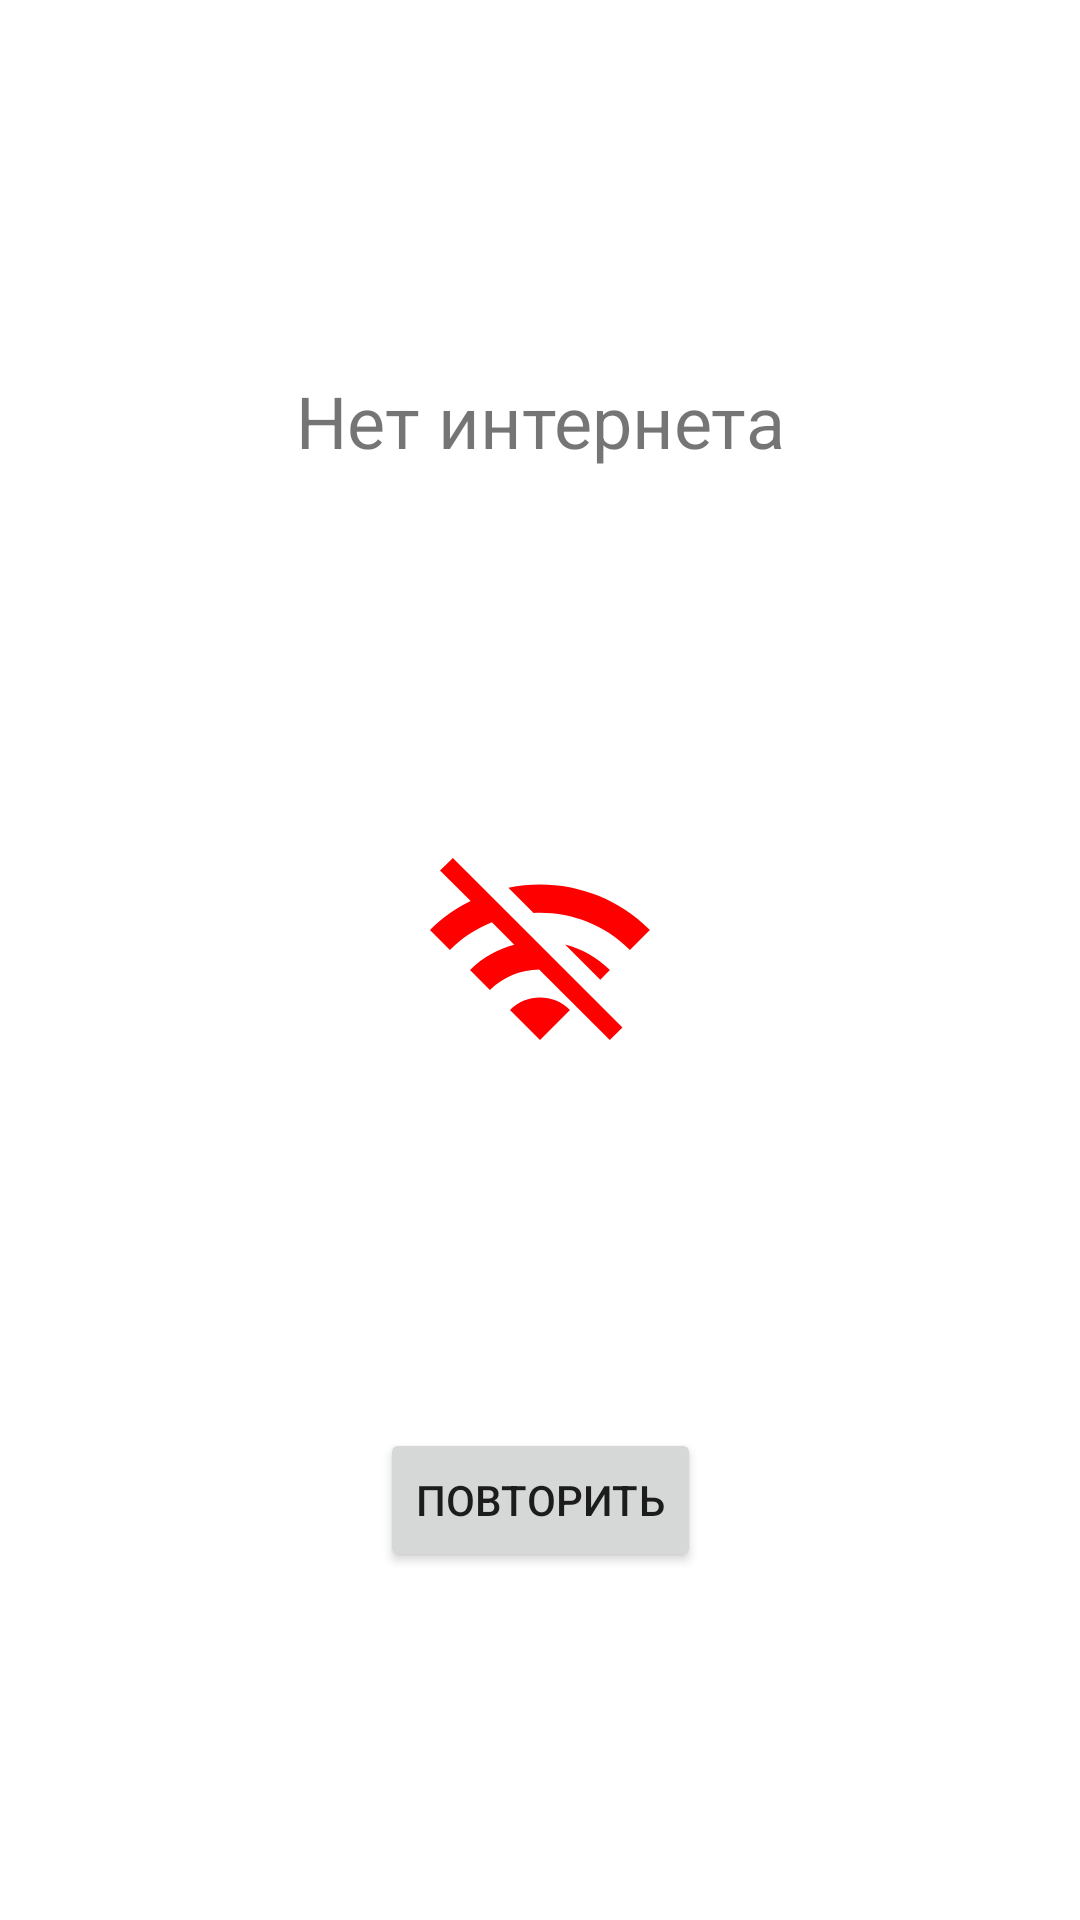

This screen was rendered from an Android layout file. Write that file and the resources it references.
<!-- AndroidManifest.xml: application theme Theme.PrGroupTestApp -->
<!-- res/layout/fragment_no_internet.xml -->
<?xml version="1.0" encoding="utf-8"?>
<androidx.constraintlayout.widget.ConstraintLayout xmlns:android="http://schemas.android.com/apk/res/android"
    xmlns:app="http://schemas.android.com/apk/res-auto"
    xmlns:tools="http://schemas.android.com/tools"
    android:layout_width="match_parent"
    android:layout_height="match_parent"
    tools:context=".fragments.NoInternetFragment">


    <TextView
        android:id="@+id/tvNotInternet"
        android:layout_width="wrap_content"
        android:layout_height="wrap_content"
        android:textSize="24dp"
        android:text="Нет интернета"
        app:layout_constraintBottom_toTopOf="@+id/ivWifi"
        app:layout_constraintEnd_toEndOf="parent"
        app:layout_constraintStart_toStartOf="parent"
        app:layout_constraintTop_toTopOf="parent" />

    <ImageView
        android:id="@+id/ivWifi"
        android:layout_width="80dp"
        android:layout_height="80dp"
        android:src="@drawable/ic_wifi"
        app:layout_constraintBottom_toBottomOf="parent"
        app:layout_constraintEnd_toEndOf="parent"
        app:layout_constraintStart_toStartOf="parent"
        app:layout_constraintTop_toTopOf="parent" />

    <Button
        android:id="@+id/bReload"
        android:layout_width="wrap_content"
        android:layout_height="wrap_content"
        android:text="Повторить"
        app:layout_constraintBottom_toBottomOf="parent"
        app:layout_constraintEnd_toEndOf="parent"
        app:layout_constraintStart_toStartOf="parent"
        app:layout_constraintTop_toBottomOf="@+id/ivWifi" />

</androidx.constraintlayout.widget.ConstraintLayout>
<!-- resources referenced by this layout -->
<resources>
  <!-- drawable ic_wifi (drawable) -->
  <vector android:height="24dp" android:tint="@color/red_main"
      android:viewportHeight="24" android:viewportWidth="24"
      android:width="24dp" xmlns:android="http://schemas.android.com/apk/res/android">
      <path android:fillColor="@android:color/white" android:pathData="M22.99,9C19.15,5.16 13.8,3.76 8.84,4.78l2.52,2.52c3.47,-0.17 6.99,1.05 9.63,3.7l2,-2zM18.99,13c-1.29,-1.29 -2.84,-2.13 -4.49,-2.56l3.53,3.53 0.96,-0.97zM2,3.05L5.07,6.1C3.6,6.82 2.22,7.78 1,9l1.99,2c1.24,-1.24 2.67,-2.16 4.2,-2.77l2.24,2.24C7.81,10.89 6.27,11.73 5,13v0.01L6.99,15c1.36,-1.36 3.14,-2.04 4.92,-2.06L18.98,20l1.27,-1.26L3.29,1.79 2,3.05zM9,17l3,3 3,-3c-1.65,-1.66 -4.34,-1.66 -6,0z"/>
  </vector>
  <style name="Theme.PrGroupTestApp" parent="Theme.MaterialComponents.DayNight.DarkActionBar">
          
          <item name="colorPrimary">@color/purple_500</item>
          <item name="colorPrimaryVariant">@color/purple_700</item>
          <item name="colorOnPrimary">@color/white</item>
          
          <item name="colorSecondary">@color/teal_200</item>
          <item name="colorSecondaryVariant">@color/teal_700</item>
          <item name="colorOnSecondary">@color/black</item>
          <item name="windowActionBar">false</item>
          <item name="windowNoTitle">true</item>
          
          <item name="android:statusBarColor" tools:targetApi="l">?attr/colorPrimaryVariant</item>
          
      </style>
  <color name="red_main">#FF0000</color>
  <color name="purple_500">#FF6200EE</color>
  <color name="purple_700">#FF3700B3</color>
  <color name="white">#FFFFFFFF</color>
  <color name="teal_200">#FF03DAC5</color>
  <color name="teal_700">#FF018786</color>
  <color name="black">#FF000000</color>
</resources>
